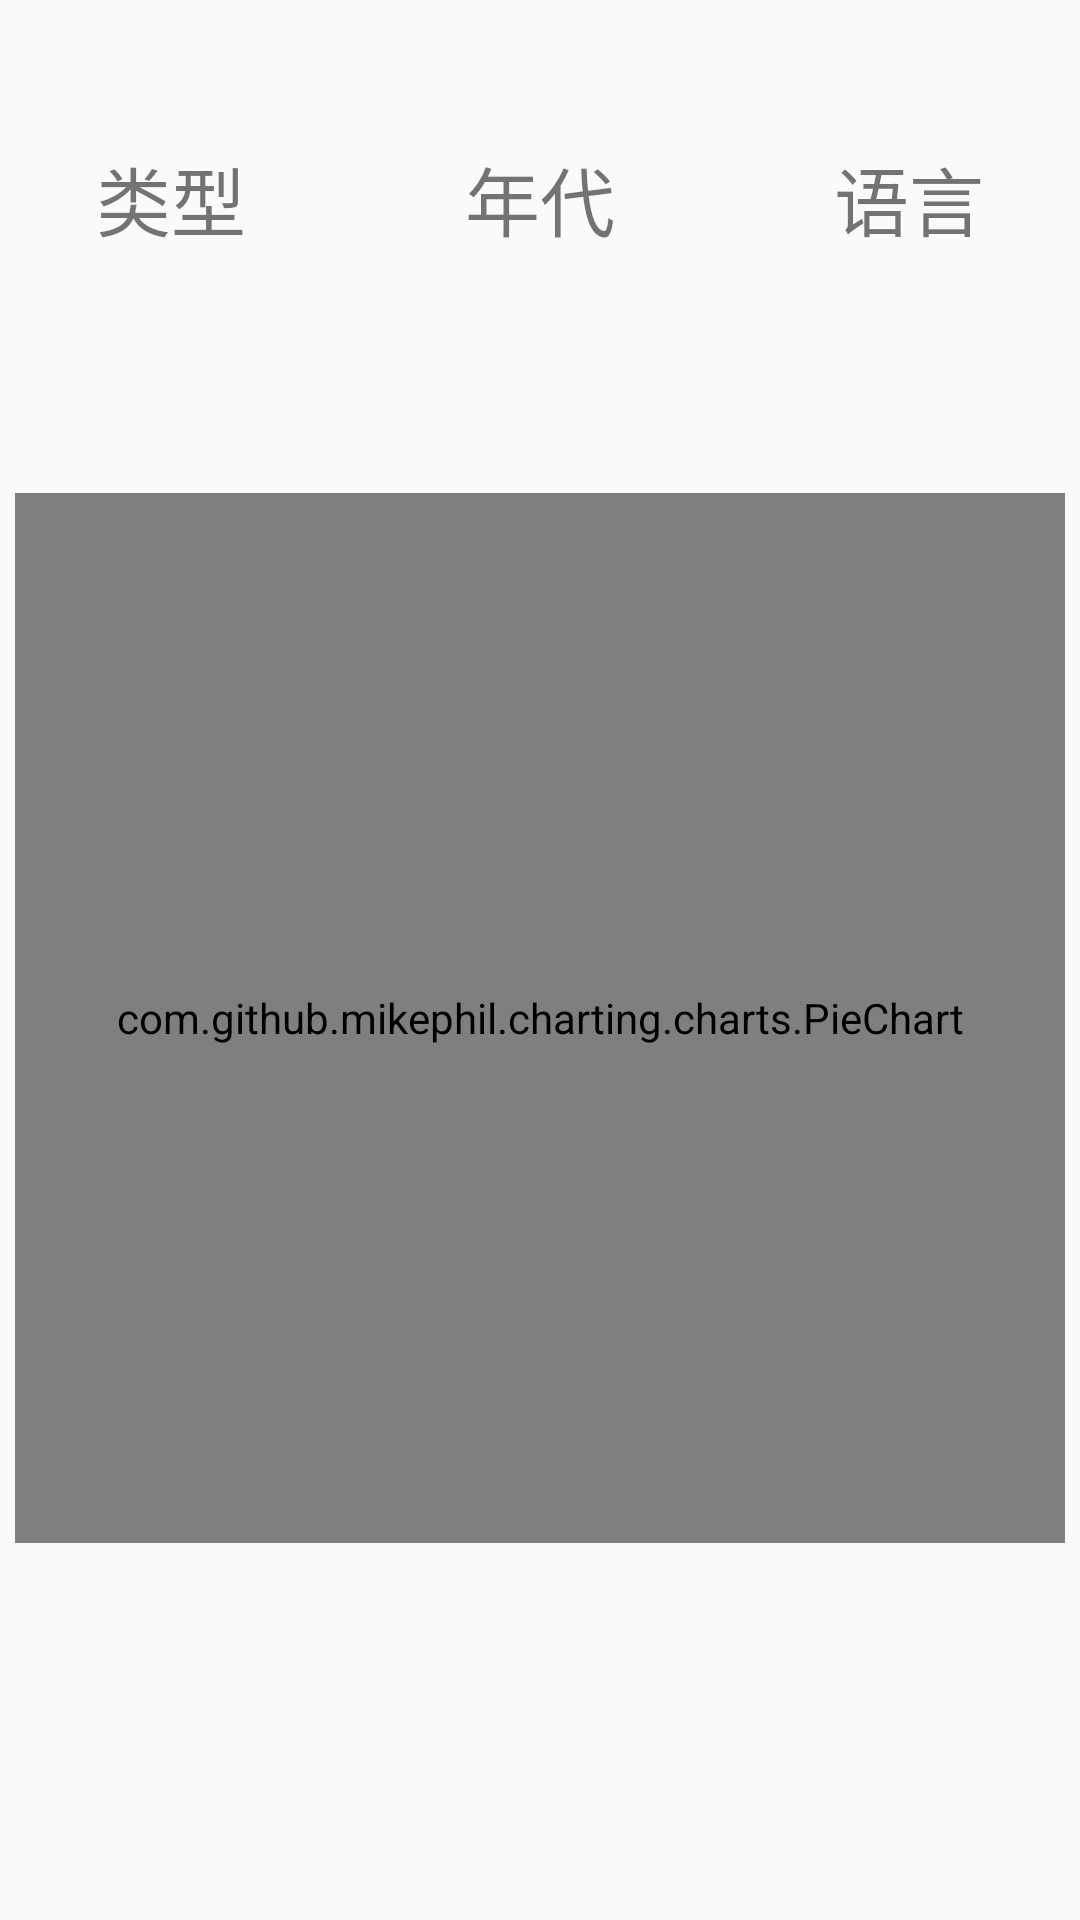

Reconstruct the res/layout file that produces this screen, plus the resources it refers to.
<!-- AndroidManifest.xml: application theme AppTheme -->
<!-- res/layout/count_movie_fra.xml -->
<?xml version="1.0" encoding="utf-8"?>
<android.support.constraint.ConstraintLayout
    xmlns:android="http://schemas.android.com/apk/res/android"
    xmlns:tools="http://schemas.android.com/tools"
    xmlns:app="http://schemas.android.com/apk/res-auto"
    android:layout_width="match_parent"
    android:layout_height="match_parent">


    <com.github.mikephil.charting.charts.PieChart
        android:id="@+id/moviePieChart"
        android:layout_width="350dp"
        android:layout_height="350dp"
        android:layout_marginTop="80dp"
        app:layout_constraintEnd_toEndOf="parent"
        app:layout_constraintStart_toStartOf="parent"
        app:layout_constraintTop_toBottomOf="@+id/movieTypeCount" />

    <TextView
        android:id="@+id/movieTypeCount"
        android:layout_width="wrap_content"
        android:layout_height="wrap_content"
        android:layout_marginStart="32dp"
        android:layout_marginTop="48dp"
        android:text="@string/movieType"
        android:textSize="25sp"
        app:layout_constraintStart_toStartOf="parent"
        app:layout_constraintTop_toTopOf="parent" />

    <TextView
        android:id="@+id/movieYearCount"
        android:layout_width="wrap_content"
        android:layout_height="wrap_content"
        android:layout_marginTop="48dp"
        android:text="@string/movieYear"
        android:textSize="25sp"
        app:layout_constraintEnd_toEndOf="parent"
        app:layout_constraintStart_toStartOf="parent"
        app:layout_constraintTop_toTopOf="parent" />

    <TextView
        android:id="@+id/movieLanguageCount"
        android:layout_width="wrap_content"
        android:layout_height="wrap_content"
        android:layout_marginEnd="32dp"
        android:layout_marginTop="48dp"
        android:text="@string/movieLanguage"
        android:textSize="25sp"
        app:layout_constraintEnd_toEndOf="parent"
        app:layout_constraintTop_toTopOf="parent" />

</android.support.constraint.ConstraintLayout>
<!-- resources referenced by this layout -->
<resources>
  <string name="movieLanguage">语言</string>
  <string name="movieType">类型</string>
  <string name="movieYear">年代</string>
  <style name="AppTheme" parent="Base.Theme.AppCompat.Light.DarkActionBar">
          
          <item name="colorPrimary">@color/colorPrimary</item>
          <item name="colorPrimaryDark">@color/colorPrimaryDark</item>
          <item name="colorAccent">@color/colorAccent</item>
  
      </style>
  <color name="colorPrimary">#4682b4</color>
  <color name="colorPrimaryDark">#4682B4</color>
  <color name="colorAccent">#FF4081</color>
</resources>
